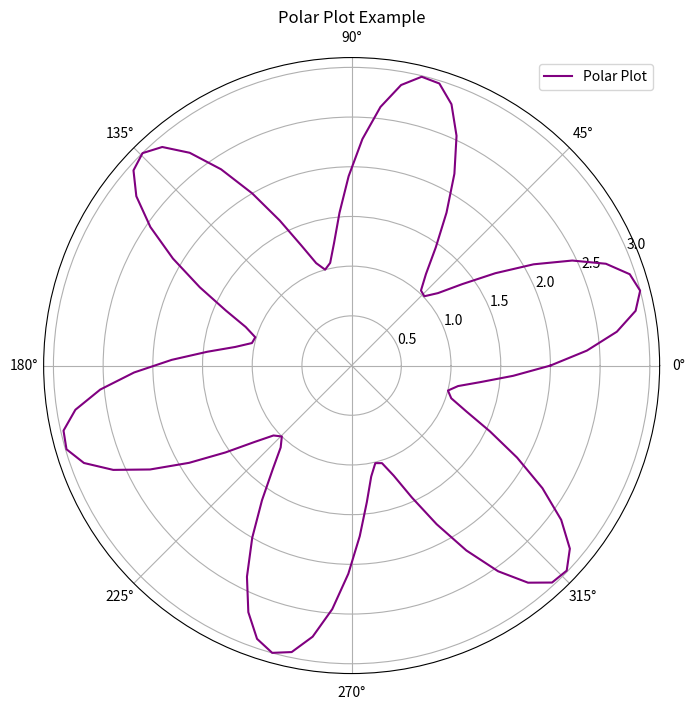

The script that saved this image:
# creating a polar plot using Matplotlib

import matplotlib.pyplot as plt
import numpy as np

# Generate sample data for demonstration
theta = np.linspace(0, 2*np.pi, 100)
r = 2 + np.sin(6 * theta)

# Create a polar plot
plt.figure(figsize=(8, 8))
plt.polar(theta, r, label='Polar Plot', color='purple')

# Add labels and title
plt.title('Polar Plot Example')

# Add a legend
plt.legend()

# Display the plot
plt.show()
